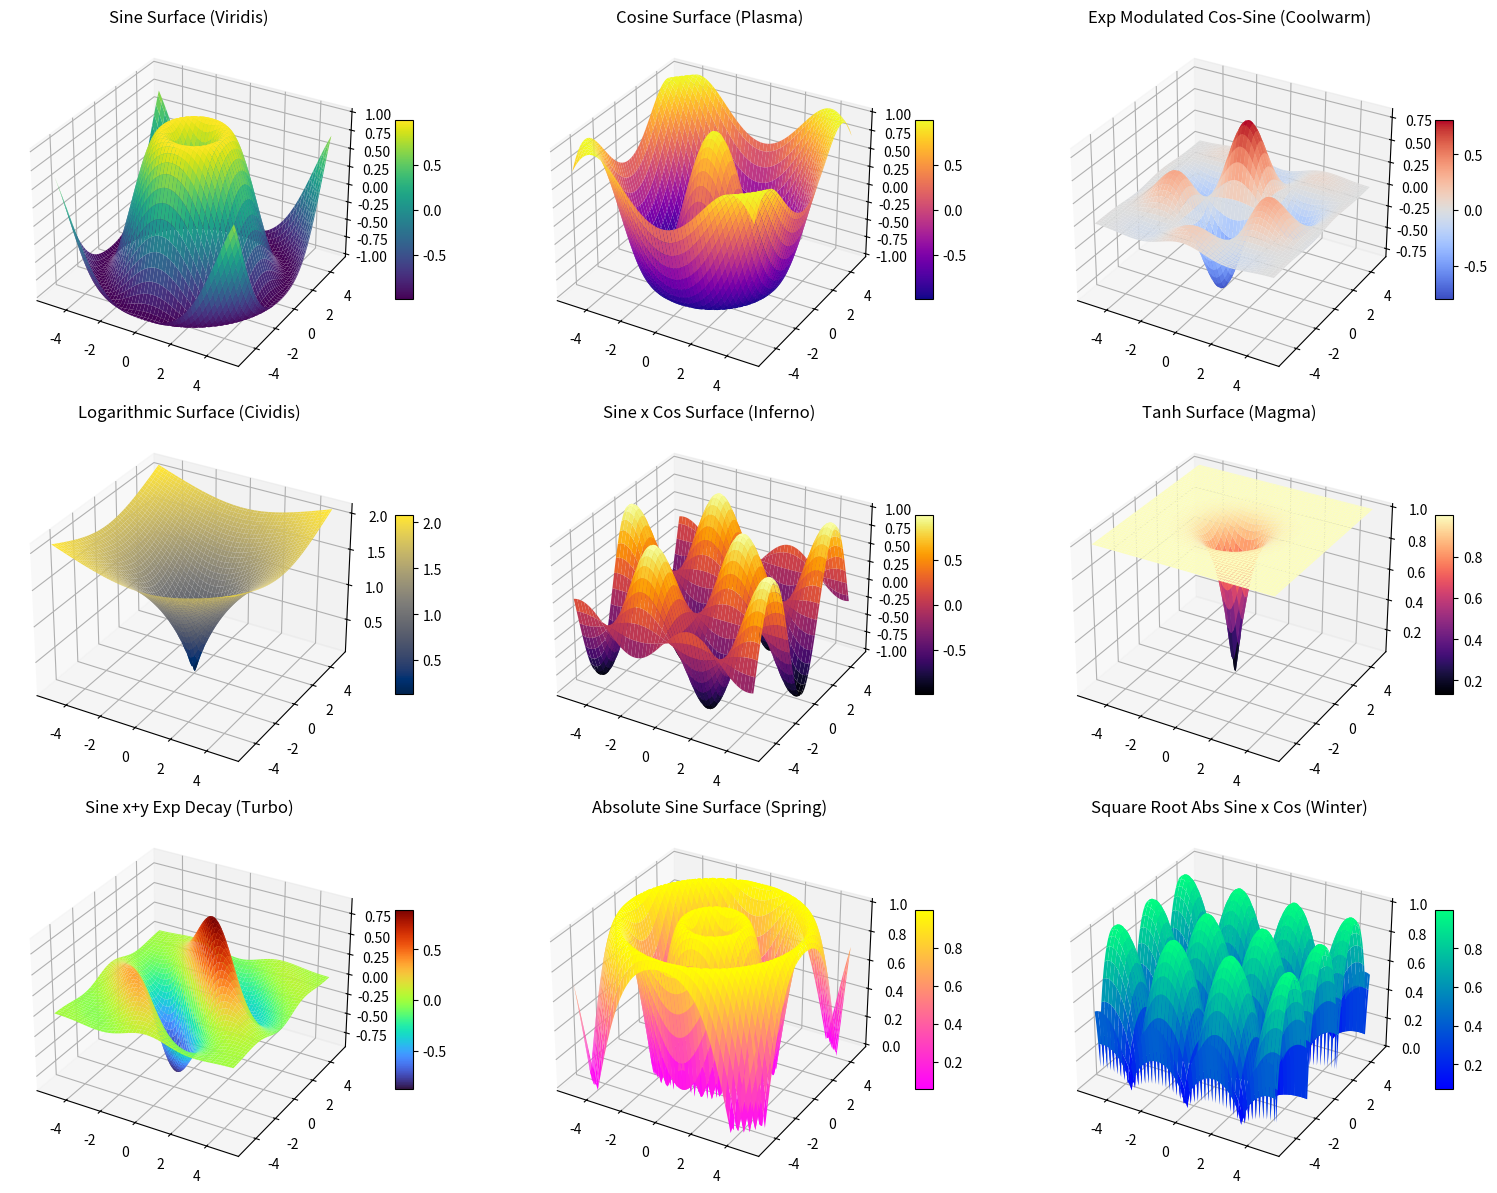
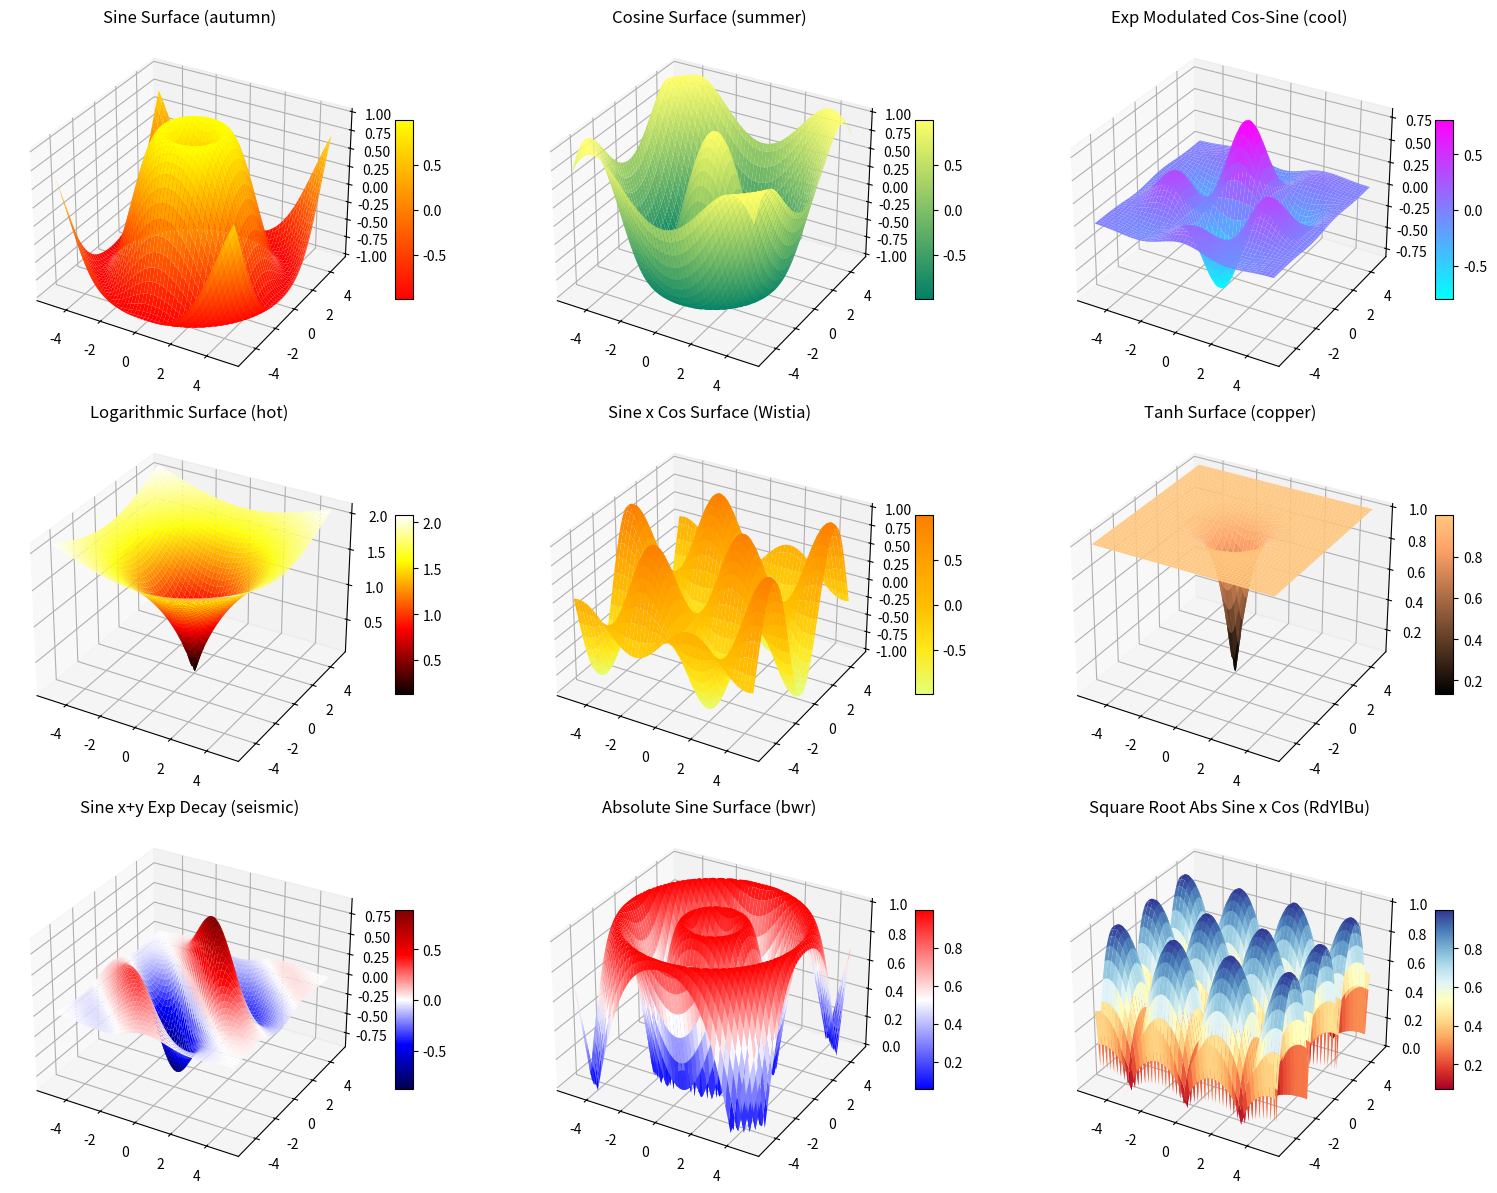
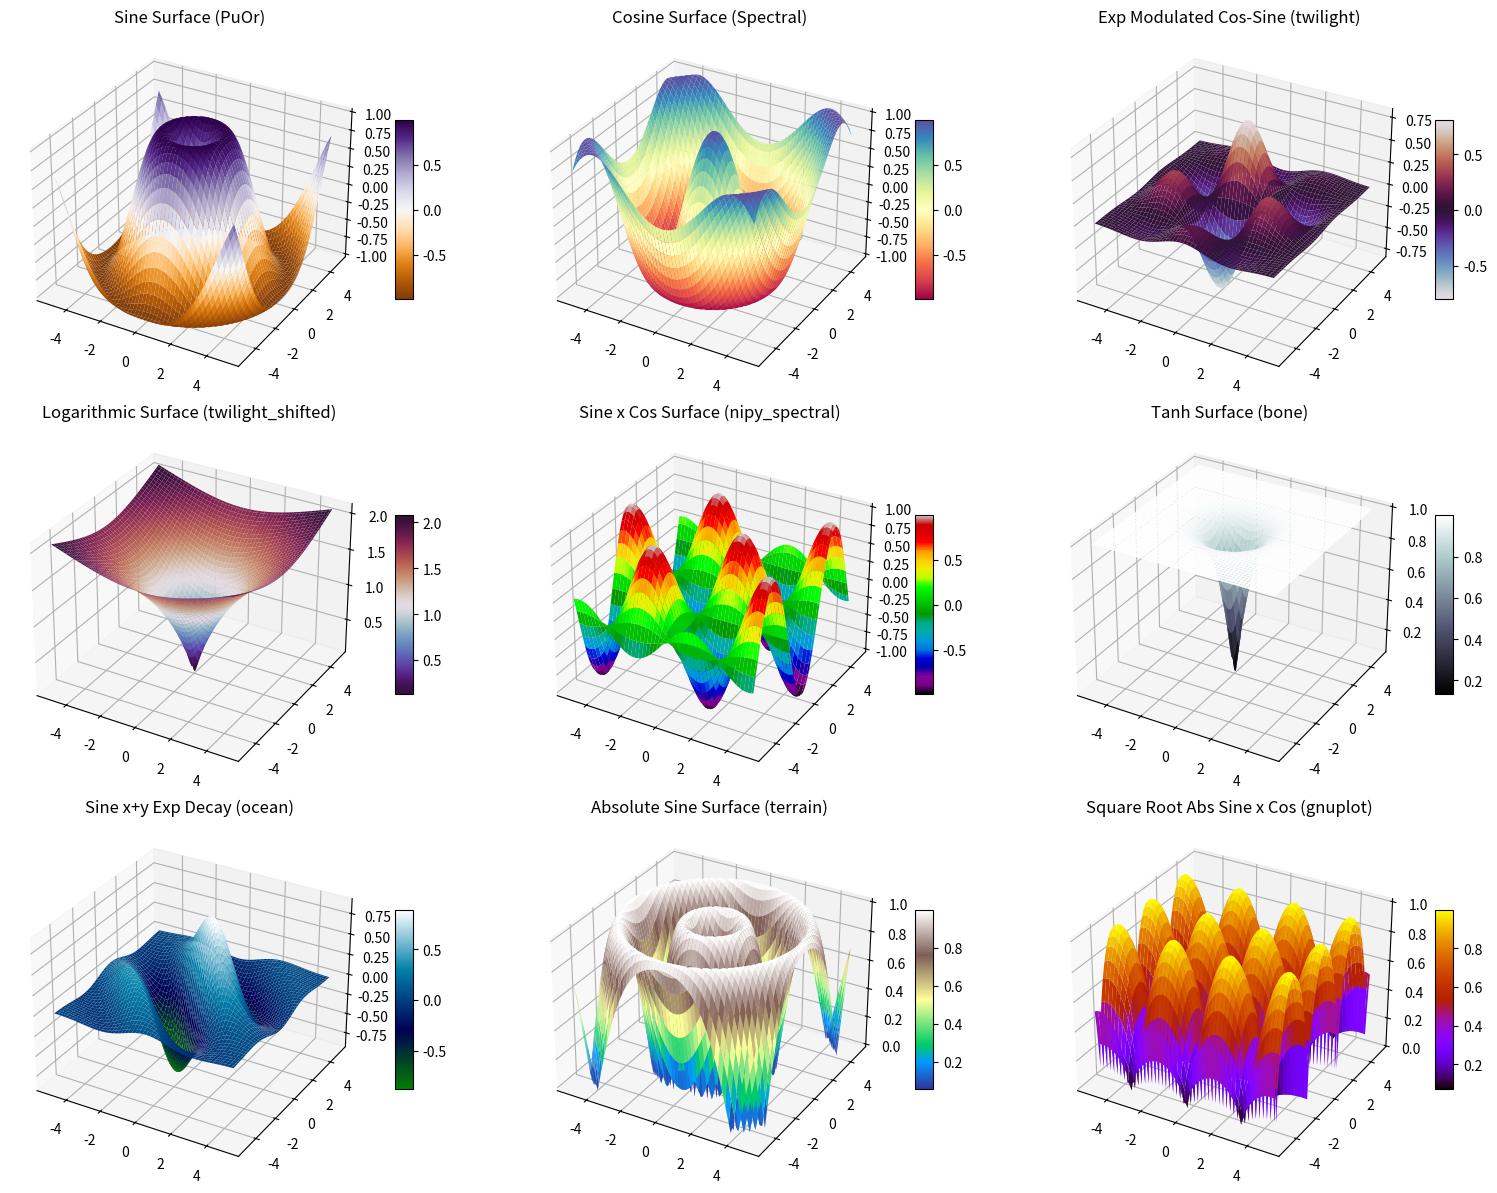

Generate these figures, in order, with matplotlib:
import matplotlib.pyplot as plt
import numpy as np

# Create a grid of x and y values
x = np.linspace(-5, 5, 100)
y = np.linspace(-5, 5, 100)
x, y = np.meshgrid(x, y)

# Define multiple z-value functions
z1 = np.sin(np.sqrt(x**2 + y**2))
z2 = np.cos(np.sqrt(x**2 + y**2))
z3 = np.exp(-0.1 * (x**2 + y**2)) * np.cos(x) * np.sin(y)
z4 = np.log(np.sqrt(x**2 + y**2) + 1)
z5 = np.sin(x) * np.cos(y)
z6 = np.tanh(np.sqrt(x**2 + y**2))
z7 = np.sin(x + y) * np.exp(-0.1 * (x**2 + y**2))
z8 = np.abs(np.sin(np.sqrt(x**2 + y**2)))
z9 = np.sqrt(np.abs(np.sin(x) * np.cos(y)))

# Create a 3x3 grid of 3D subplots
fig, axs = plt.subplots(3, 3, figsize=(16, 12), subplot_kw={'projection': '3d'})

# Plot each subplot with a different colormap
surf1 = axs[0, 0].plot_surface(x, y, z1, cmap='viridis', edgecolor='none')
axs[0, 0].set_title("Sine Surface (Viridis)")
fig.colorbar(surf1, ax=axs[0, 0], shrink=0.5, aspect=10)

surf2 = axs[0, 1].plot_surface(x, y, z2, cmap='plasma', edgecolor='none')
axs[0, 1].set_title("Cosine Surface (Plasma)")
fig.colorbar(surf2, ax=axs[0, 1], shrink=0.5, aspect=10)

surf3 = axs[0, 2].plot_surface(x, y, z3, cmap='coolwarm', edgecolor='none')
axs[0, 2].set_title("Exp Modulated Cos-Sine (Coolwarm)")
fig.colorbar(surf3, ax=axs[0, 2], shrink=0.5, aspect=10)

surf4 = axs[1, 0].plot_surface(x, y, z4, cmap='cividis', edgecolor='none')
axs[1, 0].set_title("Logarithmic Surface (Cividis)")
fig.colorbar(surf4, ax=axs[1, 0], shrink=0.5, aspect=10)

surf5 = axs[1, 1].plot_surface(x, y, z5, cmap='inferno', edgecolor='none')
axs[1, 1].set_title("Sine x Cos Surface (Inferno)")
fig.colorbar(surf5, ax=axs[1, 1], shrink=0.5, aspect=10)

surf6 = axs[1, 2].plot_surface(x, y, z6, cmap='magma', edgecolor='none')
axs[1, 2].set_title("Tanh Surface (Magma)")
fig.colorbar(surf6, ax=axs[1, 2], shrink=0.5, aspect=10)

surf7 = axs[2, 0].plot_surface(x, y, z7, cmap='turbo', edgecolor='none')
axs[2, 0].set_title("Sine x+y Exp Decay (Turbo)")
fig.colorbar(surf7, ax=axs[2, 0], shrink=0.5, aspect=10)

surf8 = axs[2, 1].plot_surface(x, y, z8, cmap='spring', edgecolor='none')
axs[2, 1].set_title("Absolute Sine Surface (Spring)")
fig.colorbar(surf8, ax=axs[2, 1], shrink=0.5, aspect=10)

surf9 = axs[2, 2].plot_surface(x, y, z9, cmap='winter', edgecolor='none')
axs[2, 2].set_title("Square Root Abs Sine x Cos (Winter)")
fig.colorbar(surf9, ax=axs[2, 2], shrink=0.5, aspect=10)

# Adjust spacing between subplots
fig.tight_layout()

# Show the plot
plt.show()

#
#
#
#
#
#


# Create a grid of x and y values
x = np.linspace(-5, 5, 100)
y = np.linspace(-5, 5, 100)
x, y = np.meshgrid(x, y)

# Define multiple z-value functions
z1 = np.sin(np.sqrt(x**2 + y**2))
z2 = np.cos(np.sqrt(x**2 + y**2))
z3 = np.exp(-0.1 * (x**2 + y**2)) * np.cos(x) * np.sin(y)
z4 = np.log(np.sqrt(x**2 + y**2) + 1)
z5 = np.sin(x) * np.cos(y)
z6 = np.tanh(np.sqrt(x**2 + y**2))
z7 = np.sin(x + y) * np.exp(-0.1 * (x**2 + y**2))
z8 = np.abs(np.sin(np.sqrt(x**2 + y**2)))
z9 = np.sqrt(np.abs(np.sin(x) * np.cos(y)))

# Create a 3x3 grid of 3D subplots
fig, axs = plt.subplots(3, 3, figsize=(16, 12), subplot_kw={'projection': '3d'})

# Plot each subplot with a different colormap
surf1 = axs[0, 0].plot_surface(x, y, z1, cmap='autumn', edgecolor='none')
axs[0, 0].set_title("Sine Surface (autumn)")
fig.colorbar(surf1, ax=axs[0, 0], shrink=0.5, aspect=10)

surf2 = axs[0, 1].plot_surface(x, y, z2, cmap='summer', edgecolor='none')
axs[0, 1].set_title("Cosine Surface (summer)")
fig.colorbar(surf2, ax=axs[0, 1], shrink=0.5, aspect=10)

surf3 = axs[0, 2].plot_surface(x, y, z3, cmap='cool', edgecolor='none')
axs[0, 2].set_title("Exp Modulated Cos-Sine (cool)")
fig.colorbar(surf3, ax=axs[0, 2], shrink=0.5, aspect=10)

surf4 = axs[1, 0].plot_surface(x, y, z4, cmap='hot', edgecolor='none')
axs[1, 0].set_title("Logarithmic Surface (hot)")
fig.colorbar(surf4, ax=axs[1, 0], shrink=0.5, aspect=10)

surf5 = axs[1, 1].plot_surface(x, y, z5, cmap='Wistia', edgecolor='none')
axs[1, 1].set_title("Sine x Cos Surface (Wistia)")
fig.colorbar(surf5, ax=axs[1, 1], shrink=0.5, aspect=10)

surf6 = axs[1, 2].plot_surface(x, y, z6, cmap='copper', edgecolor='none')
axs[1, 2].set_title("Tanh Surface (copper)")
fig.colorbar(surf6, ax=axs[1, 2], shrink=0.5, aspect=10)

surf7 = axs[2, 0].plot_surface(x, y, z7, cmap='seismic', edgecolor='none')
axs[2, 0].set_title("Sine x+y Exp Decay (seismic)")
fig.colorbar(surf7, ax=axs[2, 0], shrink=0.5, aspect=10)

surf8 = axs[2, 1].plot_surface(x, y, z8, cmap='bwr', edgecolor='none')
axs[2, 1].set_title("Absolute Sine Surface (bwr)")
fig.colorbar(surf8, ax=axs[2, 1], shrink=0.5, aspect=10)

surf9 = axs[2, 2].plot_surface(x, y, z9, cmap='RdYlBu', edgecolor='none')
axs[2, 2].set_title("Square Root Abs Sine x Cos (RdYlBu)")
fig.colorbar(surf9, ax=axs[2, 2], shrink=0.5, aspect=10)

# Adjust spacing between subplots
fig.tight_layout()

# Show the plot
plt.show()


#
#
#
#
#
#


# Create a grid of x and y values
x = np.linspace(-5, 5, 100)
y = np.linspace(-5, 5, 100)
x, y = np.meshgrid(x, y)

# Define multiple z-value functions
z1 = np.sin(np.sqrt(x**2 + y**2))
z2 = np.cos(np.sqrt(x**2 + y**2))
z3 = np.exp(-0.1 * (x**2 + y**2)) * np.cos(x) * np.sin(y)
z4 = np.log(np.sqrt(x**2 + y**2) + 1)
z5 = np.sin(x) * np.cos(y)
z6 = np.tanh(np.sqrt(x**2 + y**2))
z7 = np.sin(x + y) * np.exp(-0.1 * (x**2 + y**2))
z8 = np.abs(np.sin(np.sqrt(x**2 + y**2)))
z9 = np.sqrt(np.abs(np.sin(x) * np.cos(y)))

# Create a 3x3 grid of 3D subplots
fig, axs = plt.subplots(3, 3, figsize=(16, 12), subplot_kw={'projection': '3d'})

# Plot each subplot with a different colormap
surf1 = axs[0, 0].plot_surface(x, y, z1, cmap='PuOr', edgecolor='none')
axs[0, 0].set_title("Sine Surface (PuOr)")
fig.colorbar(surf1, ax=axs[0, 0], shrink=0.5, aspect=10)

surf2 = axs[0, 1].plot_surface(x, y, z2, cmap='Spectral', edgecolor='none')
axs[0, 1].set_title("Cosine Surface (Spectral)")
fig.colorbar(surf2, ax=axs[0, 1], shrink=0.5, aspect=10)

surf3 = axs[0, 2].plot_surface(x, y, z3, cmap='twilight', edgecolor='none')
axs[0, 2].set_title("Exp Modulated Cos-Sine (twilight)")
fig.colorbar(surf3, ax=axs[0, 2], shrink=0.5, aspect=10)

surf4 = axs[1, 0].plot_surface(x, y, z4, cmap='twilight_shifted', edgecolor='none')
axs[1, 0].set_title("Logarithmic Surface (twilight_shifted)")
fig.colorbar(surf4, ax=axs[1, 0], shrink=0.5, aspect=10)

surf5 = axs[1, 1].plot_surface(x, y, z5, cmap='nipy_spectral', edgecolor='none')
axs[1, 1].set_title("Sine x Cos Surface (nipy_spectral)")
fig.colorbar(surf5, ax=axs[1, 1], shrink=0.5, aspect=10)

surf6 = axs[1, 2].plot_surface(x, y, z6, cmap='bone', edgecolor='none')
axs[1, 2].set_title("Tanh Surface (bone)")
fig.colorbar(surf6, ax=axs[1, 2], shrink=0.5, aspect=10)

surf7 = axs[2, 0].plot_surface(x, y, z7, cmap='ocean', edgecolor='none')
axs[2, 0].set_title("Sine x+y Exp Decay (ocean)")
fig.colorbar(surf7, ax=axs[2, 0], shrink=0.5, aspect=10)

surf8 = axs[2, 1].plot_surface(x, y, z8, cmap='terrain', edgecolor='none')
axs[2, 1].set_title("Absolute Sine Surface (terrain)")
fig.colorbar(surf8, ax=axs[2, 1], shrink=0.5, aspect=10)

surf9 = axs[2, 2].plot_surface(x, y, z9, cmap='gnuplot', edgecolor='none')
axs[2, 2].set_title("Square Root Abs Sine x Cos (gnuplot)")
fig.colorbar(surf9, ax=axs[2, 2], shrink=0.5, aspect=10)

# Adjust spacing between subplots
fig.tight_layout()

# Show the plot
plt.show()